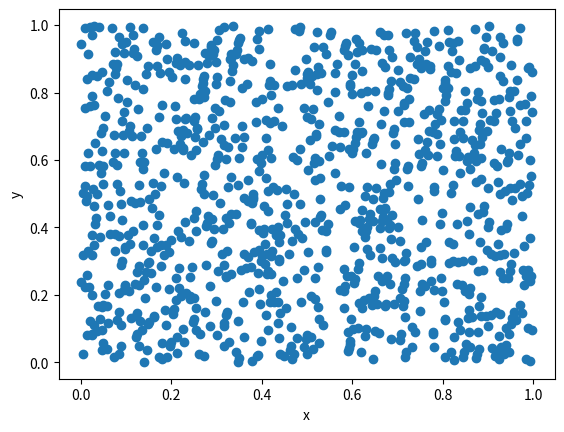

The matplotlib source for this figure:
import matplotlib.pyplot as plt
def PRNG(seed=42.0, iter=1):                         #Linear Congruential Generator; Seed and number of iterations are passed in function header
	a = 1103515245.0
	c = 12345.0
	m = 32768.0
	for i in range(iter):
		seed = (a*seed +c) % m
		yield float(seed/m)

x = list(PRNG(42.0, 1000))
y = list(PRNG(42.0, 1005))[5:] 

plt.scatter(y, x)
plt.xlabel("x")
plt.ylabel("y")
plt.show()
